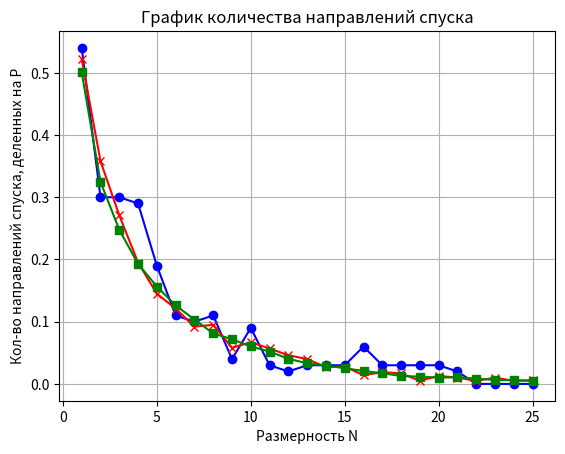

This figure's Python source:
import numpy as np
import matplotlib.pyplot as plt
import random
def f(w):
    return np.dot(w, w.transpose()) + 2

def random_direction(n):
    direction = np.random.randn(n)# случайный вектор из нормального распределения в n+1 размерности
    direction /= np.linalg.norm(direction)# нормализация вектора
    return direction #убери это?......

def random_search_const_step(w, n, p):
    f_min = float('inf')
    values = []
    coordinates = []
    right_coordinates = [0,0]
    for i in range(p):
        next_point = point + random_direction(n)
        if f(next_point) < f(point):
            values.append(f(next_point))
            coordinates.append(next_point)
    if values:
        m = len(values)/p
        return m
    return 0
    
point = np.array([[1]])
res_p0 = []
res_p1 = []
res_p2 = []
P = [100, 1000, 10000]
N = []
for i in range(1, 26):
    N.append(i)
    res_p0.append(random_search_const_step(point, i, 100))
    res_p1.append(random_search_const_step(point, i, 1000))
    res_p2.append(random_search_const_step(point, i, 10000))
    point = np.append(point, [0])

print(res_p0)

plt.plot(range(1, 26), res_p0, marker='o', color = 'blue')
plt.plot(range(1, 26), res_p1, marker='x', color = 'red')
plt.plot(range(1, 26), res_p2, marker='s', color = 'green')           
plt.title('График количества направлений спуска')
plt.xlabel('Размерность N')
plt.ylabel('Кол-во направлений спуска, деленных на P')
plt.grid()
plt.show()

